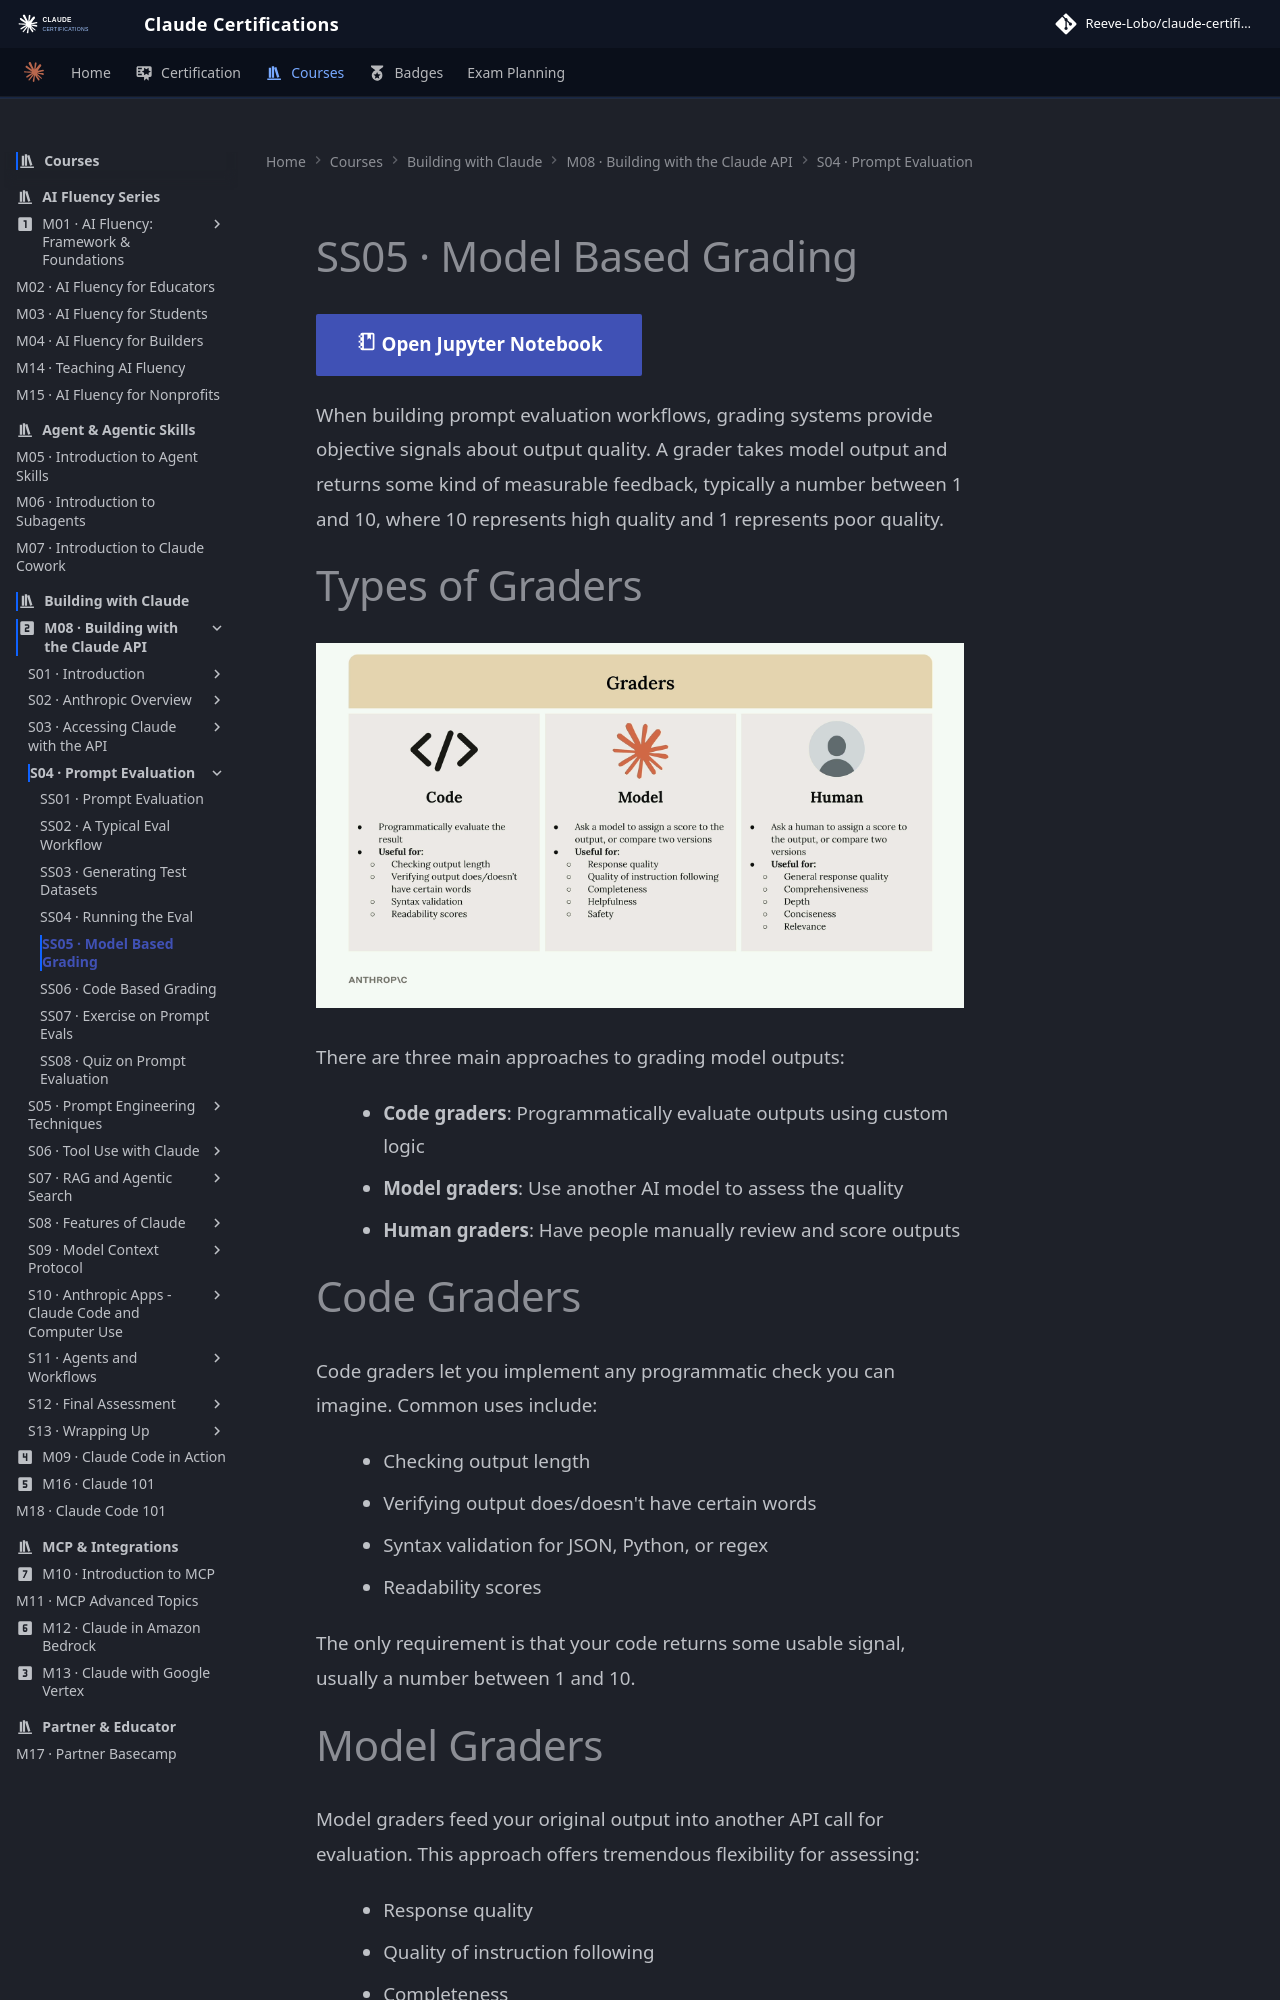

repository: reevelobo/anthropic-certified · page: modules/m08_building_with_the_claude_api/s04_prompt_evaluation/ss05_model_based_grading/index.html · generator: mkdocs

# SS05 · Model Based Grading

[:material-notebook-outline: Open Jupyter Notebook](../../notebooks/09.prompt_evals.ipynb){ .md-button .md-button--primary }

When building prompt evaluation workflows, grading systems provide objective signals about output quality. A grader takes model output and returns some kind of measurable feedback, typically a number between 1 and 10, where 10 represents high quality and 1 represents poor quality.

# Types of Graders

![alt text](image.png)

There are three main approaches to grading model outputs:

- **Code graders**: Programmatically evaluate outputs using custom logic
- **Model graders**: Use another AI model to assess the quality
- **Human graders**: Have people manually review and score outputs

# Code Graders

Code graders let you implement any programmatic check you can imagine. Common uses include:

- Checking output length
- Verifying output does/doesn't have certain words
- Syntax validation for JSON, Python, or regex
- Readability scores

The only requirement is that your code returns some usable signal, usually a number between 1 and 10.

# Model Graders

Model graders feed your original output into another API call for evaluation. This approach offers tremendous flexibility for assessing:

- Response quality
- Quality of instruction following
- Completeness
- Helpfulness
- Safety
